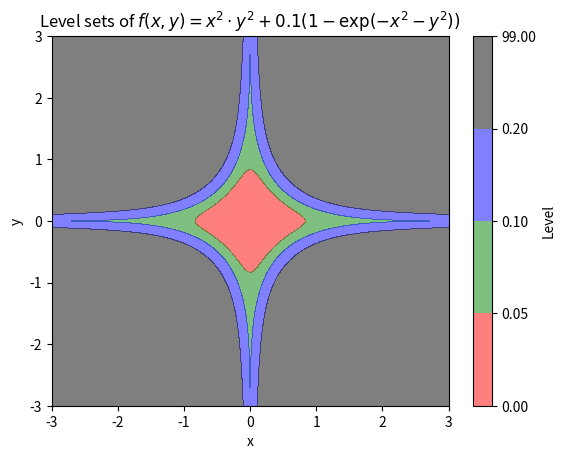

This figure's Python source:
import numpy as np
import matplotlib.pyplot as plt

# Create a meshgrid of points in the specified range
x = np.linspace(-3, 3, 1000)
y = np.linspace(-3, 3, 1000)
x, y = np.meshgrid(x, y)

# Define the function for the level sets
z = x**2 * y**2 + 0.1 * (1 - np.exp(0-x**2 - y**2))

# Plot the contours for the specified levels
levels = [0, 0.05, 0.1, 0.2, 99]
colors = ['red', 'green', 'blue', 'black', 'purple']
plt.contourf(x, y, z, levels=levels, colors=colors, alpha=0.5)

# Add a colorbar to indicate the levels
plt.colorbar(ticks=levels, label='Level')

plt.xlim(-3, 3)
plt.ylim(-3, 3)
plt.xlabel('x')
plt.ylabel('y')
plt.title('Level sets of $f(x, y) = x^2 \cdot y^2 + 0.1(1 - \exp(-x^2 - y^2))$')
plt.savefig('level_fruit_plot.png')
plt.show()
